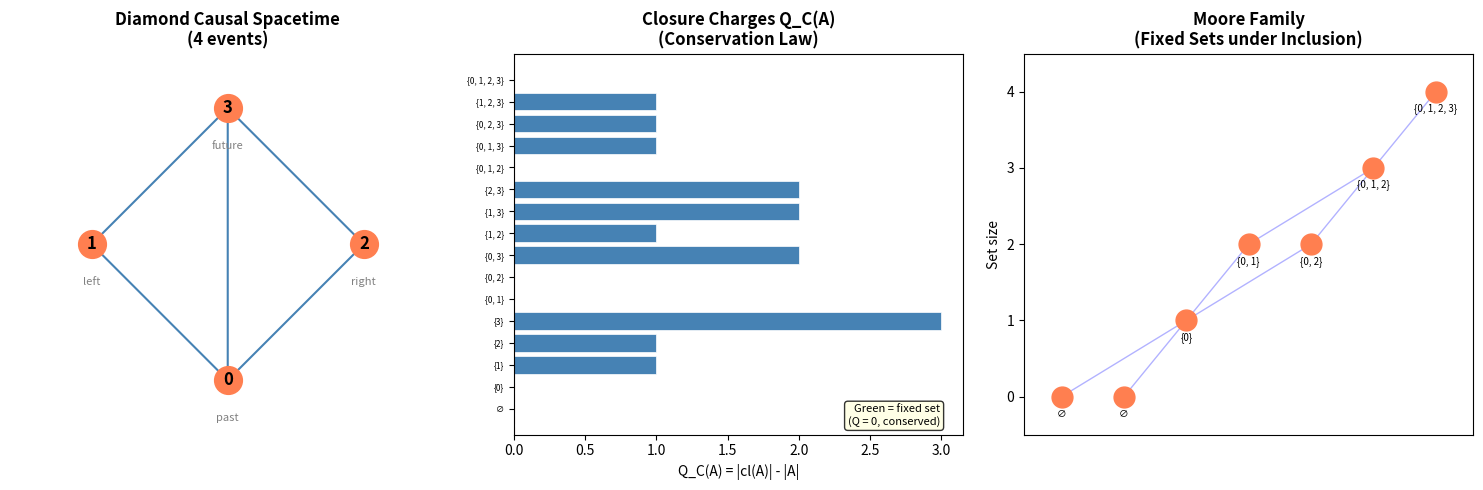

The script that saved this image:
"""
EML Spacetime Emergence: Computational Demonstrations

This script demonstrates the key theorems from the formalization with
concrete numerical examples and visualizations.
"""

import numpy as np
import matplotlib
matplotlib.use('Agg')
import matplotlib.pyplot as plt
from itertools import combinations

# ============================================================
# §1. Closure Operators and Causal Relations
# ============================================================

class ClosureOperator:
    """A closure operator on a finite set {0, 1, ..., n-1}.
    
    Represented by its action on singletons: cl({i}) for each i.
    Union-generated: cl(S) = ∪_{i ∈ S} cl({i}).
    """
    
    def __init__(self, n, singleton_closures):
        """
        Args:
            n: number of elements
            singleton_closures: dict mapping i -> frozenset (the closure of {i})
        """
        self.n = n
        self.elements = set(range(n))
        self.singleton_cl = singleton_closures
        
    def closure(self, S):
        """Compute cl(S) = ∪_{i ∈ S} cl({i})."""
        result = set()
        for x in S:
            result |= self.singleton_cl[x]
        return frozenset(result)
    
    def is_extensive(self):
        """Check: ∀ S, S ⊆ cl(S)."""
        return all(i in self.singleton_cl[i] for i in range(self.n))
    
    def is_monotone(self):
        """Check monotonicity (automatic for union-generated)."""
        return True  # Union-generated closures are always monotone
    
    def is_idempotent(self):
        """Check: ∀ S, cl(cl(S)) = cl(S)."""
        # It suffices to check on singletons for union-generated
        for i in range(self.n):
            S = self.singleton_cl[i]
            if self.closure(S) != S:
                return False
        return True
    
    def is_union_generated(self):
        return True  # By construction
    
    def causal_relation(self):
        """Compute the causal relation: x ≺ y iff x ∈ cl({y})."""
        rel = {}
        for y in range(self.n):
            for x in self.singleton_cl[y]:
                rel[(x, y)] = True
        return rel
    
    def is_causal_transitive(self):
        """Check transitivity of the causal relation."""
        rel = self.causal_relation()
        for x in range(self.n):
            for y in range(self.n):
                for z in range(self.n):
                    if (x, y) in rel and (y, z) in rel:
                        if (x, z) not in rel:
                            return False
        return True
    
    def fixed_sets(self):
        """Compute all fixed sets: {F | cl(F) = F}."""
        fixed = []
        for size in range(self.n + 1):
            for subset in combinations(range(self.n), size):
                S = frozenset(subset)
                if self.closure(S) == S:
                    fixed.append(S)
        # Also check empty set
        if self.closure(set()) == frozenset():
            fixed.append(frozenset())
        return fixed
    
    def closure_charge(self, S, measure=None):
        """Compute Q_C(S) = μ(cl(S)) - μ(S).
        Default measure: counting measure."""
        if measure is None:
            measure = lambda T: len(T)
        return measure(self.closure(S)) - measure(S)


def closure_from_relation(n, relation):
    """Build a union-generated closure from a relation R.
    cl({y}) = {x | R(x, y)} ∪ {y}."""
    singleton_cl = {}
    for y in range(n):
        cl_y = {y}  # reflexivity from extensivity
        for x in range(n):
            if relation(x, y):
                cl_y.add(x)
        singleton_cl[y] = frozenset(cl_y)
    return ClosureOperator(n, singleton_cl)


# ============================================================
# §2. Demo: Causal Closure Correspondence
# ============================================================

print("=" * 60)
print("DEMO 1: Causal Closure Correspondence")
print("=" * 60)
print()

# Example: A 4-element causal spacetime (a diamond poset)
# Events: 0 (past), 1 (left), 2 (right), 3 (future)
# Causal order: 0 ≺ 1, 0 ≺ 2, 1 ≺ 3, 2 ≺ 3
n = 4
# Define by causal relation (x ≺ y means x is in causal past of y)
def diamond_relation(x, y):
    """x ≺ y in the diamond poset."""
    pairs = {(0,0), (1,1), (2,2), (3,3),  # reflexive
             (0,1), (0,2), (1,3), (2,3),  # diamond edges
             (0,3)}  # transitive closure
    return (x, y) in pairs

C = closure_from_relation(n, diamond_relation)

print("Diamond Poset Causal Spacetime (4 events)")
print(f"  Events: 0 (past), 1 (left), 2 (right), 3 (future)")
print()
print("Singleton closures:")
for i in range(n):
    print(f"  cl({{{i}}}) = {set(C.singleton_cl[i])}")

print()
print(f"  Extensive: {C.is_extensive()}")
print(f"  Idempotent: {C.is_idempotent()}")
print(f"  Causal transitivity: {C.is_causal_transitive()}")
print(f"  Idempotent ↔ Transitive: {C.is_idempotent() == C.is_causal_transitive()} ✓")

print()
print("Causal relation (x ≺ y, x in causal past of y):")
rel = C.causal_relation()
for y in range(n):
    pasts = [x for x in range(n) if (x, y) in rel]
    print(f"  Causal past of {y}: {pasts}")

print()
print("Fixed sets (Moore family):")
fixed = C.fixed_sets()
for F in sorted(fixed, key=len):
    print(f"  {set(F) if F else '∅'}")

# ============================================================
# §3. Demo: Conservation Law
# ============================================================

print()
print("=" * 60)
print("DEMO 2: Idempotent Conservation Law")
print("=" * 60)
print()

print("Closure charges Q_C(A) = |cl(A)| - |A|:")
print()
for size in range(n + 1):
    for subset in combinations(range(n), size):
        S = frozenset(subset)
        Q = C.closure_charge(S)
        cl_S = C.closure(S)
        marker = " ← FIXED SET (Q=0)" if Q == 0 else ""
        print(f"  Q_C({set(S) if S else '∅'}) = |{set(cl_S)}| - |{set(S) if S else '∅'}| = {Q}{marker}")

print()
print("Verification: Q_C(cl(A)) = 0 for all A:")
all_zero = True
for size in range(n + 1):
    for subset in combinations(range(n), size):
        S = frozenset(subset)
        cl_S = C.closure(S)
        Q_cl = C.closure_charge(cl_S)
        if Q_cl != 0:
            all_zero = False
            print(f"  VIOLATION: Q_C(cl({set(S)})) = {Q_cl}")
print(f"  All Q_C(cl(A)) = 0: {all_zero} ✓  (Conservation Law)")

print()
print("Q_C(A) ≥ 0 for all A (Thermodynamic Arrow):")
all_nonneg = True
for size in range(n + 1):
    for subset in combinations(range(n), size):
        S = frozenset(subset)
        Q = C.closure_charge(S)
        if Q < 0:
            all_nonneg = False
print(f"  All Q_C(A) ≥ 0: {all_nonneg} ✓")

# ============================================================
# §4. Demo: Non-Idempotent Closure (Broken Causality)
# ============================================================

print()
print("=" * 60)
print("DEMO 3: Non-Idempotent Closure → Broken Causality")
print("=" * 60)
print()

# Define a non-idempotent closure
singleton_cl_bad = {
    0: frozenset({0, 1}),
    1: frozenset({1, 2}),
    2: frozenset({2}),
}
C_bad = ClosureOperator(3, singleton_cl_bad)

print("Non-idempotent closure on {0, 1, 2}:")
for i in range(3):
    print(f"  cl({{{i}}}) = {set(C_bad.singleton_cl[i])}")

print(f"\n  Extensive: {C_bad.is_extensive()}")
print(f"  Idempotent: {C_bad.is_idempotent()}")
print(f"  Causal transitivity: {C_bad.is_causal_transitive()}")
print(f"  Idempotent ↔ Transitive: {C_bad.is_idempotent() == C_bad.is_causal_transitive()} ✓")

print()
print("  Failure: 0 ∈ cl({1}), 1 ∈ cl({2}), but 0 ∉ cl({2}) = {2}")
print("  Transitivity violated → Idempotence must also fail")
print(f"  cl(cl({{0}})) = cl({set(C_bad.singleton_cl[0])}) = {set(C_bad.closure(C_bad.singleton_cl[0]))}")
print(f"  cl({{0}})     = {set(C_bad.singleton_cl[0])}")
print(f"  cl(cl({{0}})) ≠ cl({{0}}) → Idempotence violated ✓")

# ============================================================
# §5. Demo: Galois Correspondence
# ============================================================

print()
print("=" * 60)
print("DEMO 4: Galois Correspondence (Round-Trip)")
print("=" * 60)
print()

# Start with a preorder relation, build closure, extract relation back
print("Starting relation (total order on 3 elements: 0 ≤ 1 ≤ 2):")
def total_order(x, y):
    return x <= y

print("  R = {(x,y) | x ≤ y}")
print()

C_from_R = closure_from_relation(3, total_order)
print("Closure from relation:")
for i in range(3):
    print(f"  cl_R({{{i}}}) = {set(C_from_R.singleton_cl[i])}")

print()
print("Recovered relation from closure:")
rel_recovered = C_from_R.causal_relation()
roundtrip_ok = True
for x in range(3):
    for y in range(3):
        original = total_order(x, y)
        recovered = (x, y) in rel_recovered
        if original != recovered:
            roundtrip_ok = False
            print(f"  MISMATCH at ({x},{y}): original={original}, recovered={recovered}")
print(f"  Round-trip preserves relation: {roundtrip_ok} ✓")

# ============================================================
# §6. Visualization
# ============================================================

fig, axes = plt.subplots(1, 3, figsize=(15, 5))

# Plot 1: Diamond poset causal structure
ax = axes[0]
ax.set_title("Diamond Causal Spacetime\n(4 events)", fontsize=12, fontweight='bold')
positions = {0: (0.5, 0), 1: (0, 0.5), 2: (1, 0.5), 3: (0.5, 1)}
for (x, y), _ in rel.items():
    if x != y:
        x0, y0 = positions[x]
        x1, y1 = positions[y]
        ax.annotate("", xy=(x1, y1), xytext=(x0, y0),
                    arrowprops=dict(arrowstyle="->", color='steelblue', lw=1.5))

for node, (px, py) in positions.items():
    names = {0: "past", 1: "left", 2: "right", 3: "future"}
    ax.plot(px, py, 'o', markersize=20, color='coral', zorder=5)
    ax.text(px, py, str(node), ha='center', va='center', fontsize=12, fontweight='bold', zorder=6)
    ax.text(px, py - 0.12, names[node], ha='center', va='top', fontsize=8, color='gray')

ax.set_xlim(-0.3, 1.3)
ax.set_ylim(-0.2, 1.2)
ax.set_aspect('equal')
ax.axis('off')

# Plot 2: Closure charges
ax = axes[1]
ax.set_title("Closure Charges Q_C(A)\n(Conservation Law)", fontsize=12, fontweight='bold')
charges = []
labels = []
colors = []
for size in range(n + 1):
    for subset in combinations(range(n), size):
        S = frozenset(subset)
        Q = C.closure_charge(S)
        charges.append(Q)
        labels.append(str(set(S)) if S else "∅")
        colors.append('green' if Q == 0 else 'steelblue')

ax.barh(range(len(charges)), charges, color=colors, edgecolor='white', linewidth=0.5)
ax.set_yticks(range(len(charges)))
ax.set_yticklabels(labels, fontsize=6)
ax.set_xlabel("Q_C(A) = |cl(A)| - |A|", fontsize=10)
ax.axvline(x=0, color='red', linestyle='--', alpha=0.5)
ax.text(0.95, 0.02, "Green = fixed set\n(Q = 0, conserved)",
        transform=ax.transAxes, fontsize=8, va='bottom', ha='right',
        bbox=dict(boxstyle='round', facecolor='lightyellow', alpha=0.8))

# Plot 3: Fixed sets lattice (Hasse diagram of inclusion)
ax = axes[2]
ax.set_title("Moore Family\n(Fixed Sets under Inclusion)", fontsize=12, fontweight='bold')

fixed_sorted = sorted(fixed, key=lambda s: (len(s), sorted(s)))
y_pos = {}
for i, F in enumerate(fixed_sorted):
    y_pos[F] = len(F)

# Compute Hasse diagram (covering relations)
for i, F1 in enumerate(fixed_sorted):
    for j, F2 in enumerate(fixed_sorted):
        if F1 < F2:  # strict subset
            # Check if covering (no intermediate fixed set)
            is_cover = True
            for F3 in fixed_sorted:
                if F1 < F3 < F2:
                    is_cover = False
                    break
            if is_cover:
                x1 = i / max(len(fixed_sorted) - 1, 1)
                x2 = j / max(len(fixed_sorted) - 1, 1)
                y1 = len(F1)
                y2 = len(F2)
                ax.plot([x1, x2], [y1, y2], 'b-', alpha=0.3, linewidth=1)

for i, F in enumerate(fixed_sorted):
    x = i / max(len(fixed_sorted) - 1, 1)
    y = len(F)
    ax.plot(x, y, 'o', markersize=15, color='coral', zorder=5)
    label = str(set(F)) if F else "∅"
    ax.text(x, y - 0.15, label, ha='center', va='top', fontsize=7)

ax.set_ylabel("Set size", fontsize=10)
ax.set_xlim(-0.1, 1.1)
ax.set_ylim(-0.5, n + 0.5)
ax.set_xticks([])

plt.tight_layout()
plt.savefig('diagram.svg', format='svg', bbox_inches='tight')
plt.savefig('demo_output.png', dpi=150, bbox_inches='tight')
print()
print("Visualizations saved to diagram.svg and demo_output.png")

# ============================================================
# §7. Expansion Factor Demo
# ============================================================

print()
print("=" * 60)
print("DEMO 5: Expansion Factor & Certified Robustness")
print("=" * 60)
print()

# Compute expansion factor K = max μ(cl(A))/μ(A) over nonempty A
max_ratio = 0
worst_set = None
for size in range(1, n + 1):
    for subset in combinations(range(n), size):
        S = frozenset(subset)
        ratio = len(C.closure(S)) / len(S)
        if ratio > max_ratio:
            max_ratio = ratio
            worst_set = S

print(f"Expansion factor K = max |cl(A)|/|A| = {max_ratio:.2f}")
print(f"  Achieved by A = {set(worst_set)}")
print(f"  cl(A) = {set(C.closure(worst_set))}")
print()
print(f"Certified robustness bound:")
print(f"  Q_C(A) ≤ (K-1) · |A| = {max_ratio - 1:.2f} · |A|")
print(f"  For any set A, the closure adds at most {max_ratio - 1:.2f}·|A| elements")
print()
print(f"Lipschitz constant for causal classifiers: K = {max_ratio:.2f}")
print(f"  → Small perturbations (ε-shifts) cause at most {max_ratio:.2f}·ε change")

print()
print("=" * 60)
print("All demos completed successfully!")
print("=" * 60)
